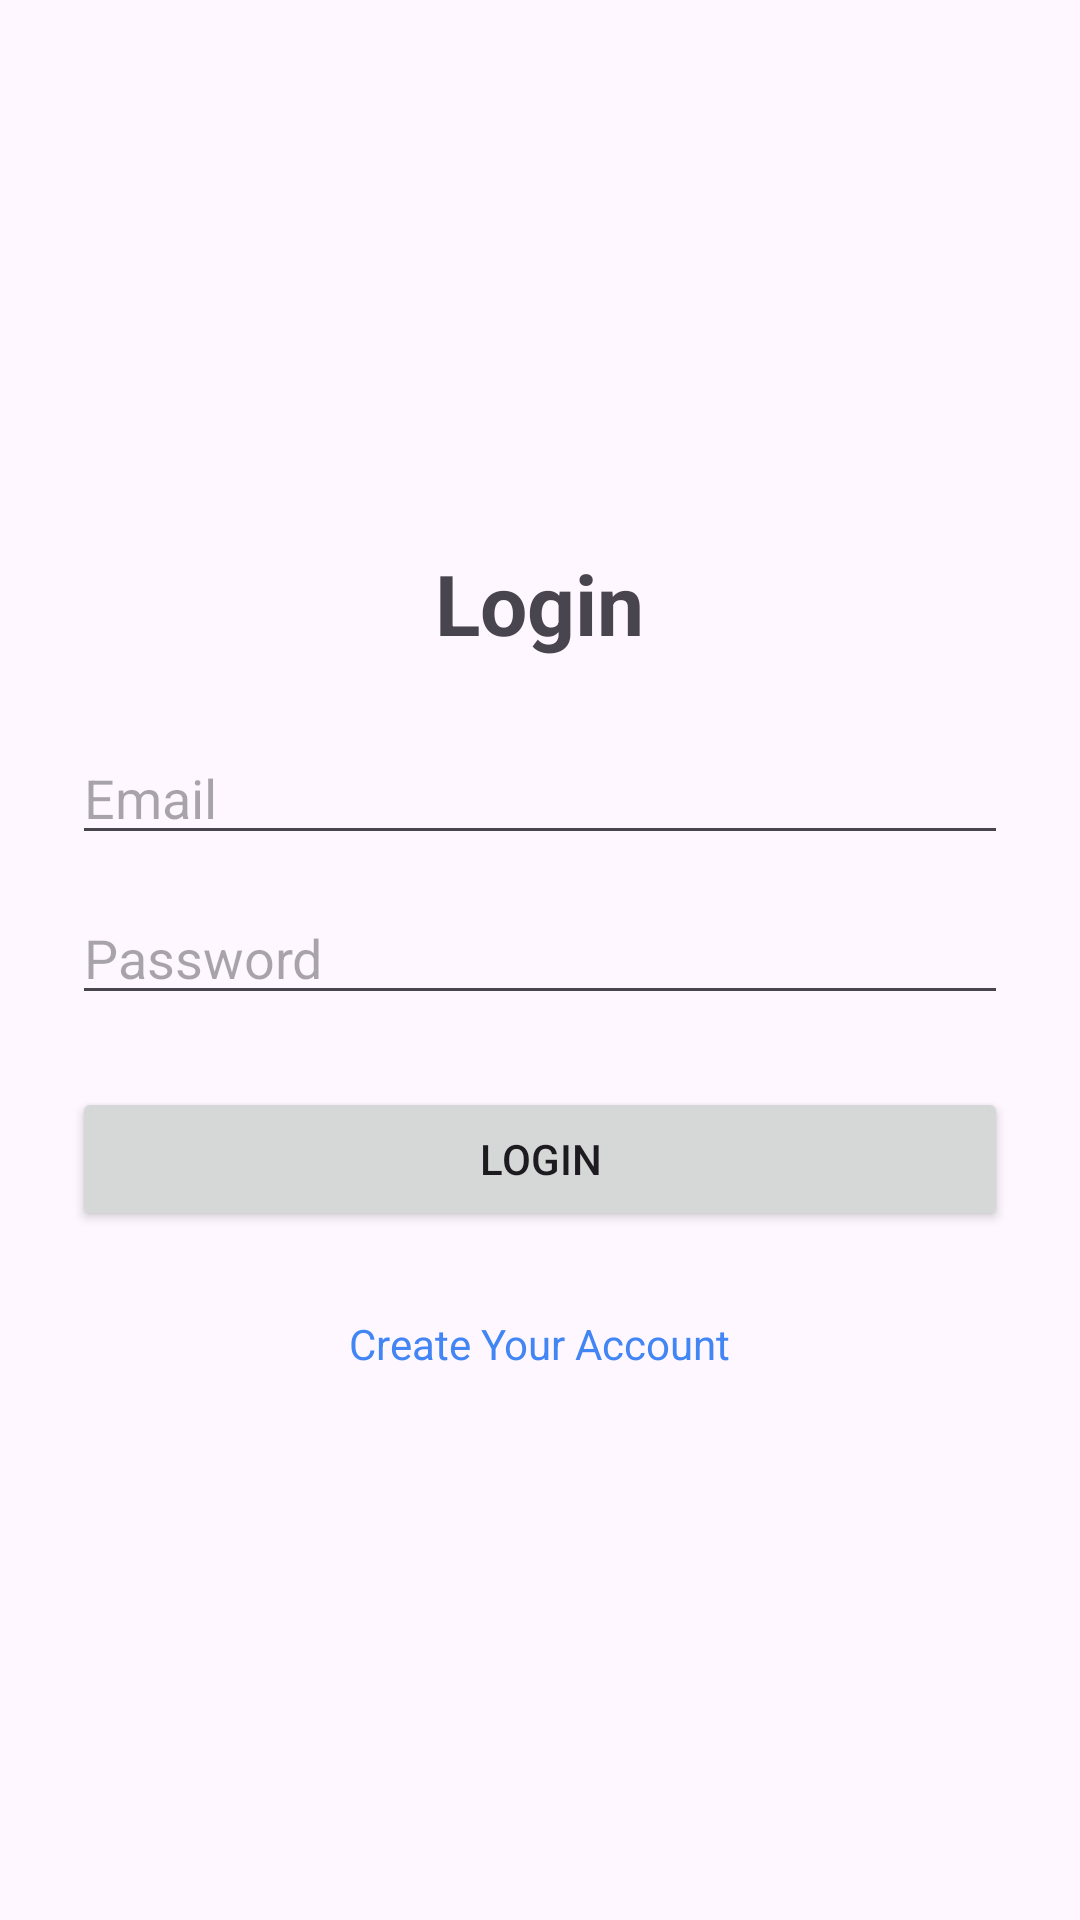

Here is an Android app screen rendered from its layout file. Give the layout XML and the strings, colors and styles it references.
<!-- AndroidManifest.xml: application theme Theme.Assignment2HassanMir -->
<!-- res/layout/activity_login.xml -->
<?xml version="1.0" encoding="utf-8"?>
<LinearLayout xmlns:android="http://schemas.android.com/apk/res/android"
    android:layout_width="match_parent"
    android:layout_height="match_parent"
    android:orientation="vertical"
    android:gravity="center"
    android:padding="24dp">

    <TextView
        android:layout_width="wrap_content"
        android:layout_height="wrap_content"
        android:text="Login"
        android:textSize="28sp"
        android:textStyle="bold"
        android:layout_marginBottom="24dp"/>

    <EditText
        android:id="@+id/etEmail"
        android:layout_width="match_parent"
        android:layout_height="wrap_content"
        android:hint="Email"
        android:inputType="textEmailAddress"
        android:layout_marginBottom="12dp"/>

    <EditText
        android:id="@+id/etPassword"
        android:layout_width="match_parent"
        android:layout_height="wrap_content"
        android:hint="Password"
        android:inputType="textPassword"
        android:layout_marginBottom="24dp"/>

    <Button
        android:id="@+id/btnLogin"
        android:layout_width="match_parent"
        android:layout_height="wrap_content"
        android:text="Login"
        android:layout_marginBottom="12dp"/>

    <TextView
        android:id="@+id/tvGoToSignUp"
        android:layout_width="wrap_content"
        android:layout_height="wrap_content"
        android:text="Create Your Account"
        android:textColor="#4285F4"
        android:layout_marginTop="16dp"/>

</LinearLayout>
<!-- resources referenced by this layout -->
<resources>
  <style name="Theme.Assignment2HassanMir" parent="Base.Theme.Assignment2HassanMir" />
  <style name="Base.Theme.Assignment2HassanMir" parent="Theme.Material3.DayNight.NoActionBar">
          
          
      </style>
</resources>
